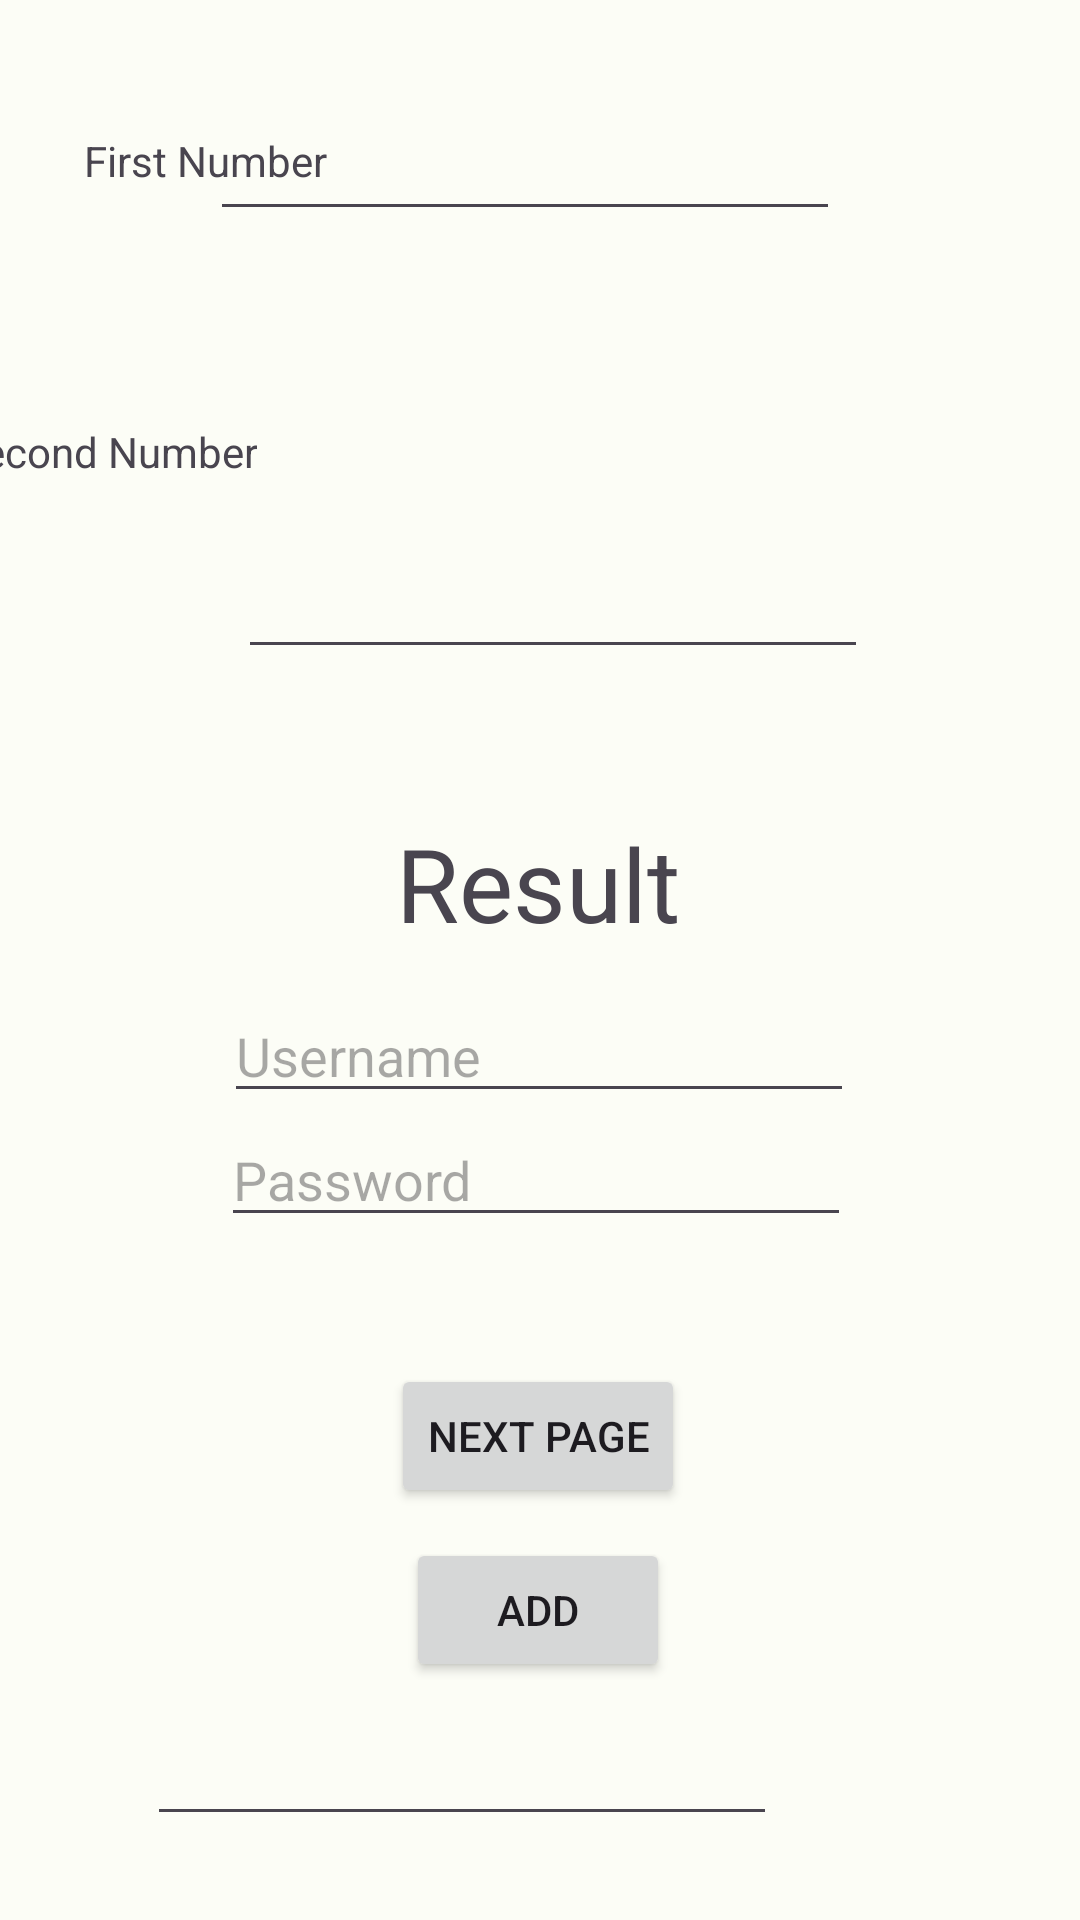

Android layout source for this screen:
<!-- AndroidManifest.xml: application theme Theme.MyFirstApp3CSA -->
<!-- res/layout/activity_main.xml -->
<?xml version="1.0" encoding="utf-8"?>
<androidx.constraintlayout.widget.ConstraintLayout xmlns:android="http://schemas.android.com/apk/res/android"
    xmlns:app="http://schemas.android.com/apk/res-auto"
    xmlns:tools="http://schemas.android.com/tools"
    android:layout_width="match_parent"
    android:layout_height="match_parent"
    tools:context=".MainActivity">

    <TextView
        android:id="@+id/Result"
        android:layout_width="wrap_content"
        android:layout_height="wrap_content"
        android:text="Result"
        android:textSize="34sp"
        app:layout_constraintBottom_toBottomOf="parent"
        app:layout_constraintEnd_toEndOf="parent"
        app:layout_constraintHorizontal_bias="0.498"
        app:layout_constraintStart_toStartOf="parent"
        app:layout_constraintTop_toTopOf="parent"
        app:layout_constraintVertical_bias="0.457" />

    <Button
        android:id="@+id/btnCompute"
        android:layout_width="wrap_content"
        android:layout_height="wrap_content"
        android:text="Add"
        app:layout_constraintBottom_toBottomOf="parent"
        app:layout_constraintEnd_toEndOf="parent"
        app:layout_constraintHorizontal_bias="0.498"
        app:layout_constraintStart_toStartOf="parent"
        app:layout_constraintTop_toTopOf="parent"
        app:layout_constraintVertical_bias="0.866" />

    <Button
        android:id="@+id/btnCompute2"
        android:layout_width="wrap_content"
        android:layout_height="wrap_content"
        android:onClick="compute"
        android:text="Next Page"
        app:layout_constraintBottom_toBottomOf="parent"
        app:layout_constraintEnd_toEndOf="parent"
        app:layout_constraintHorizontal_bias="0.498"
        app:layout_constraintStart_toStartOf="parent"
        app:layout_constraintTop_toTopOf="parent"
        app:layout_constraintVertical_bias="0.768" />

    <TextView
        android:id="@+id/textView"
        android:layout_width="wrap_content"
        android:layout_height="wrap_content"
        android:layout_marginStart="31dp"
        android:layout_marginTop="109dp"
        android:layout_marginEnd="322dp"
        android:layout_marginBottom="39dp"
        android:text="First Number"
        app:layout_constraintBottom_toTopOf="@+id/textView3"
        app:layout_constraintEnd_toEndOf="parent"
        app:layout_constraintHorizontal_bias="0.041"
        app:layout_constraintStart_toStartOf="parent"
        app:layout_constraintTop_toTopOf="parent" />

    <TextView
        android:id="@+id/textView3"
        android:layout_width="wrap_content"
        android:layout_height="wrap_content"
        android:layout_marginStart="31dp"
        android:layout_marginTop="39dp"
        android:layout_marginEnd="322dp"
        android:layout_marginBottom="545dp"
        android:text="Second Number"
        app:layout_constraintBottom_toBottomOf="parent"
        app:layout_constraintEnd_toEndOf="parent"
        app:layout_constraintHorizontal_bias="0.488"
        app:layout_constraintStart_toStartOf="parent"
        app:layout_constraintTop_toBottomOf="@+id/textView" />

    <EditText
        android:id="@+id/etFirstNum"
        android:layout_width="wrap_content"
        android:layout_height="wrap_content"
        android:layout_marginStart="10dp"
        android:layout_marginTop="80dp"
        android:layout_marginEnd="80dp"
        android:layout_marginBottom="50dp"
        android:ems="10"
        android:inputType="number"
        app:layout_constraintBottom_toTopOf="@+id/etSecondNum"
        app:layout_constraintEnd_toEndOf="parent"
        app:layout_constraintHorizontal_bias="1.0"
        app:layout_constraintStart_toEndOf="@+id/textView"
        app:layout_constraintTop_toTopOf="parent" />

    <EditText
        android:id="@+id/etSecondNum"
        android:layout_width="210dp"
        android:layout_height="46dp"
        android:layout_marginStart="6dp"
        android:layout_marginTop="50dp"
        android:layout_marginEnd="83dp"
        android:layout_marginBottom="93dp"
        android:ems="10"
        android:inputType="number"
        app:layout_constraintBottom_toTopOf="@+id/Result"
        app:layout_constraintEnd_toEndOf="parent"
        app:layout_constraintStart_toEndOf="@+id/textView3"
        app:layout_constraintTop_toBottomOf="@+id/etFirstNum" />

    <EditText
        android:id="@+id/passwordET"
        android:layout_width="wrap_content"
        android:layout_height="wrap_content"
        android:layout_marginStart="99dp"
        android:layout_marginEnd="102dp"
        android:layout_marginBottom="53dp"
        android:ems="10"
        android:hint="Password"
        android:inputType="textPassword"
        app:layout_constraintBottom_toTopOf="@+id/btnCompute2"
        app:layout_constraintEnd_toEndOf="parent"
        app:layout_constraintStart_toStartOf="parent"
        app:layout_constraintTop_toBottomOf="@+id/usernameET" />

    <EditText
        android:id="@+id/usernameET"
        android:layout_width="wrap_content"
        android:layout_height="wrap_content"
        android:layout_marginStart="100dp"
        android:layout_marginTop="23dp"
        android:layout_marginEnd="101dp"
        android:ems="10"
        android:hint="Username"
        android:inputType="text"
        app:layout_constraintBottom_toTopOf="@+id/passwordET"
        app:layout_constraintEnd_toEndOf="parent"
        app:layout_constraintStart_toStartOf="parent"
        app:layout_constraintTop_toBottomOf="@+id/Result" />

    <EditText
        android:id="@+id/etWebsite"
        android:layout_width="wrap_content"
        android:layout_height="wrap_content"
        android:layout_marginStart="100dp"
        android:layout_marginEnd="101dp"
        android:layout_marginBottom="28dp"
        android:ems="10"
        android:inputType="text"
        app:layout_constraintBottom_toBottomOf="parent"
        app:layout_constraintEnd_toEndOf="parent"
        app:layout_constraintHorizontal_bias="1.0"
        app:layout_constraintStart_toStartOf="parent" />

</androidx.constraintlayout.widget.ConstraintLayout>
<!-- resources referenced by this layout -->
<resources>
  <style name="Theme.MyFirstApp3CSA" parent="Base.Theme.MyFirstApp3CSA">
      <item name="colorPrimary">@color/md_theme_light_primary</item>
      <item name="colorOnPrimary">@color/md_theme_light_onPrimary</item>
      <item name="colorPrimaryContainer">@color/md_theme_light_primaryContainer</item>
      <item name="colorOnPrimaryContainer">@color/md_theme_light_onPrimaryContainer</item>
      <item name="colorSecondary">@color/md_theme_light_secondary</item>
      <item name="colorOnSecondary">@color/md_theme_light_onSecondary</item>
      <item name="colorSecondaryContainer">@color/md_theme_light_secondaryContainer</item>
      <item name="colorOnSecondaryContainer">@color/md_theme_light_onSecondaryContainer</item>
      <item name="colorTertiary">@color/md_theme_light_tertiary</item>
      <item name="colorOnTertiary">@color/md_theme_light_onTertiary</item>
      <item name="colorTertiaryContainer">@color/md_theme_light_tertiaryContainer</item>
      <item name="colorOnTertiaryContainer">@color/md_theme_light_onTertiaryContainer</item>
      <item name="colorError">@color/md_theme_light_error</item>
      <item name="colorErrorContainer">@color/md_theme_light_errorContainer</item>
      <item name="colorOnError">@color/md_theme_light_onError</item>
      <item name="colorOnErrorContainer">@color/md_theme_light_onErrorContainer</item>
      <item name="android:colorBackground">@color/md_theme_light_background</item>
      <item name="colorOnBackground">@color/md_theme_light_onBackground</item>
      <item name="colorSurface">@color/md_theme_light_surface</item>
      <item name="colorOnSurface">@color/md_theme_light_onSurface</item>
      <item name="colorSurfaceVariant">@color/md_theme_light_surfaceVariant</item>
      <item name="colorOnSurfaceVariant">@color/md_theme_light_onSurfaceVariant</item>
      <item name="colorOutline">@color/md_theme_light_outline</item>
      <item name="colorOnSurfaceInverse">@color/md_theme_light_inverseOnSurface</item>
      <item name="colorSurfaceInverse">@color/md_theme_light_inverseSurface</item>
      <item name="colorPrimaryInverse">@color/md_theme_light_inversePrimary</item>
  </style>
  <style name="Base.Theme.MyFirstApp3CSA" parent="Theme.Material3.DayNight.NoActionBar">
          
          
  
  
      </style>
  <color name="md_theme_light_primary">#316B25</color>
  <color name="md_theme_light_onPrimary">#FFFFFF</color>
  <color name="md_theme_light_primaryContainer">#B2F49C</color>
  <color name="md_theme_light_onPrimaryContainer">#012200</color>
  <color name="md_theme_light_secondary">#54634D</color>
  <color name="md_theme_light_onSecondary">#FFFFFF</color>
  <color name="md_theme_light_secondaryContainer">#D7E8CC</color>
  <color name="md_theme_light_onSecondaryContainer">#121F0E</color>
  <color name="md_theme_light_tertiary">#386668</color>
  <color name="md_theme_light_onTertiary">#FFFFFF</color>
  <color name="md_theme_light_tertiaryContainer">#BCEBEE</color>
  <color name="md_theme_light_onTertiaryContainer">#002021</color>
  <color name="md_theme_light_error">#BA1A1A</color>
  <color name="md_theme_light_errorContainer">#FFDAD6</color>
  <color name="md_theme_light_onError">#FFFFFF</color>
  <color name="md_theme_light_onErrorContainer">#410002</color>
  <color name="md_theme_light_background">#FCFDF6</color>
  <color name="md_theme_light_onBackground">#1A1C18</color>
  <color name="md_theme_light_surface">#FCFDF6</color>
  <color name="md_theme_light_onSurface">#1A1C18</color>
  <color name="md_theme_light_surfaceVariant">#DFE4D7</color>
  <color name="md_theme_light_onSurfaceVariant">#43483F</color>
  <color name="md_theme_light_outline">#73796E</color>
  <color name="md_theme_light_inverseOnSurface">#F1F1EB</color>
  <color name="md_theme_light_inverseSurface">#2F312D</color>
  <color name="md_theme_light_inversePrimary">#97D783</color>
</resources>
